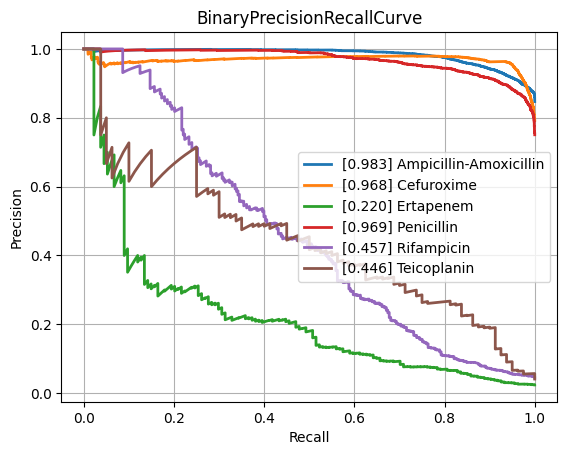

Data behind this chart, as committed beside it:
class, PrecisionRecallAUC, FrequencyPositiveClass, n_positives, n_negatives
Amikacin, 0.8659, 0.174, 1125, 5339
Amoxicillin-Clavulanic acid, 0.8431, 0.4131, 4223, 6000
Ampicillin, 0.9393, 0.6307, 9937, 5818
Ampicillin-Amoxicillin, 0.9831, 0.847, 5610, 1013
Cefazolin, 0.8934, 0.4513, 986, 1199
Cefepime, 0.8388, 0.3113, 3607, 7980
Cefpodoxime, 0.8213, 0.3802, 565, 921
Ceftazidime, 0.7904, 0.2722, 4497, 12024
Ceftriaxone, 0.7462, 0.2722, 3778, 10101
Cefuroxime, 0.9683, 0.7927, 6713, 1755
Ciprofloxacin, 0.7724, 0.2883, 6693, 16523
Clindamycin, 0.8981, 0.502, 5615, 5571
Colistin, 0.9514, 0.1744, 766, 3626
Cotrimoxazole, 0.7785, 0.3173, 8017, 17250
Ertapenem, 0.2196, 0.02401, 134, 5446
Erythromycin, 0.905, 0.5609, 5709, 4470
Fosfomycin, 0.7673, 0.2102, 1835, 6893
Fosfomycin-Trometamol, 0.52, 0.2641, 351, 978
Fusidic acid, 0.7318, 0.3222, 888, 1868
Gentamicin, 0.9478, 0.4541, 9359, 11250
Imipenem, 0.9238, 0.3266, 7746, 15974
Levofloxacin, 0.9005, 0.3639, 3307, 5781
Meropenem, 0.6946, 0.1281, 2362, 16075
Mupirocin, 0.927, 0.09948, 133, 1204
Nitrofurantoin, 0.6757, 0.1127, 410, 3228
Norfloxacin, 0.5034, 0.1662, 302, 1515
Oxacillin, 0.8673, 0.4113, 2725, 3901
Penicillin, 0.9687, 0.7506, 2899, 963
Piperacillin-Tazobactam, 0.7835, 0.3172, 6345, 13658
Rifampicin, 0.4569, 0.04359, 313, 6867
Teicoplanin, 0.4458, 0.04111, 80, 1866
Tetracycline, 0.7222, 0.2442, 1713, 5303
Tobramycin, 0.8549, 0.2299, 1287, 4310
Vancomycin, 0.728, 0.04961, 643, 12317
micro, 0.8735, 0.3357, , 
macro, 0.7834, NaN, , 
